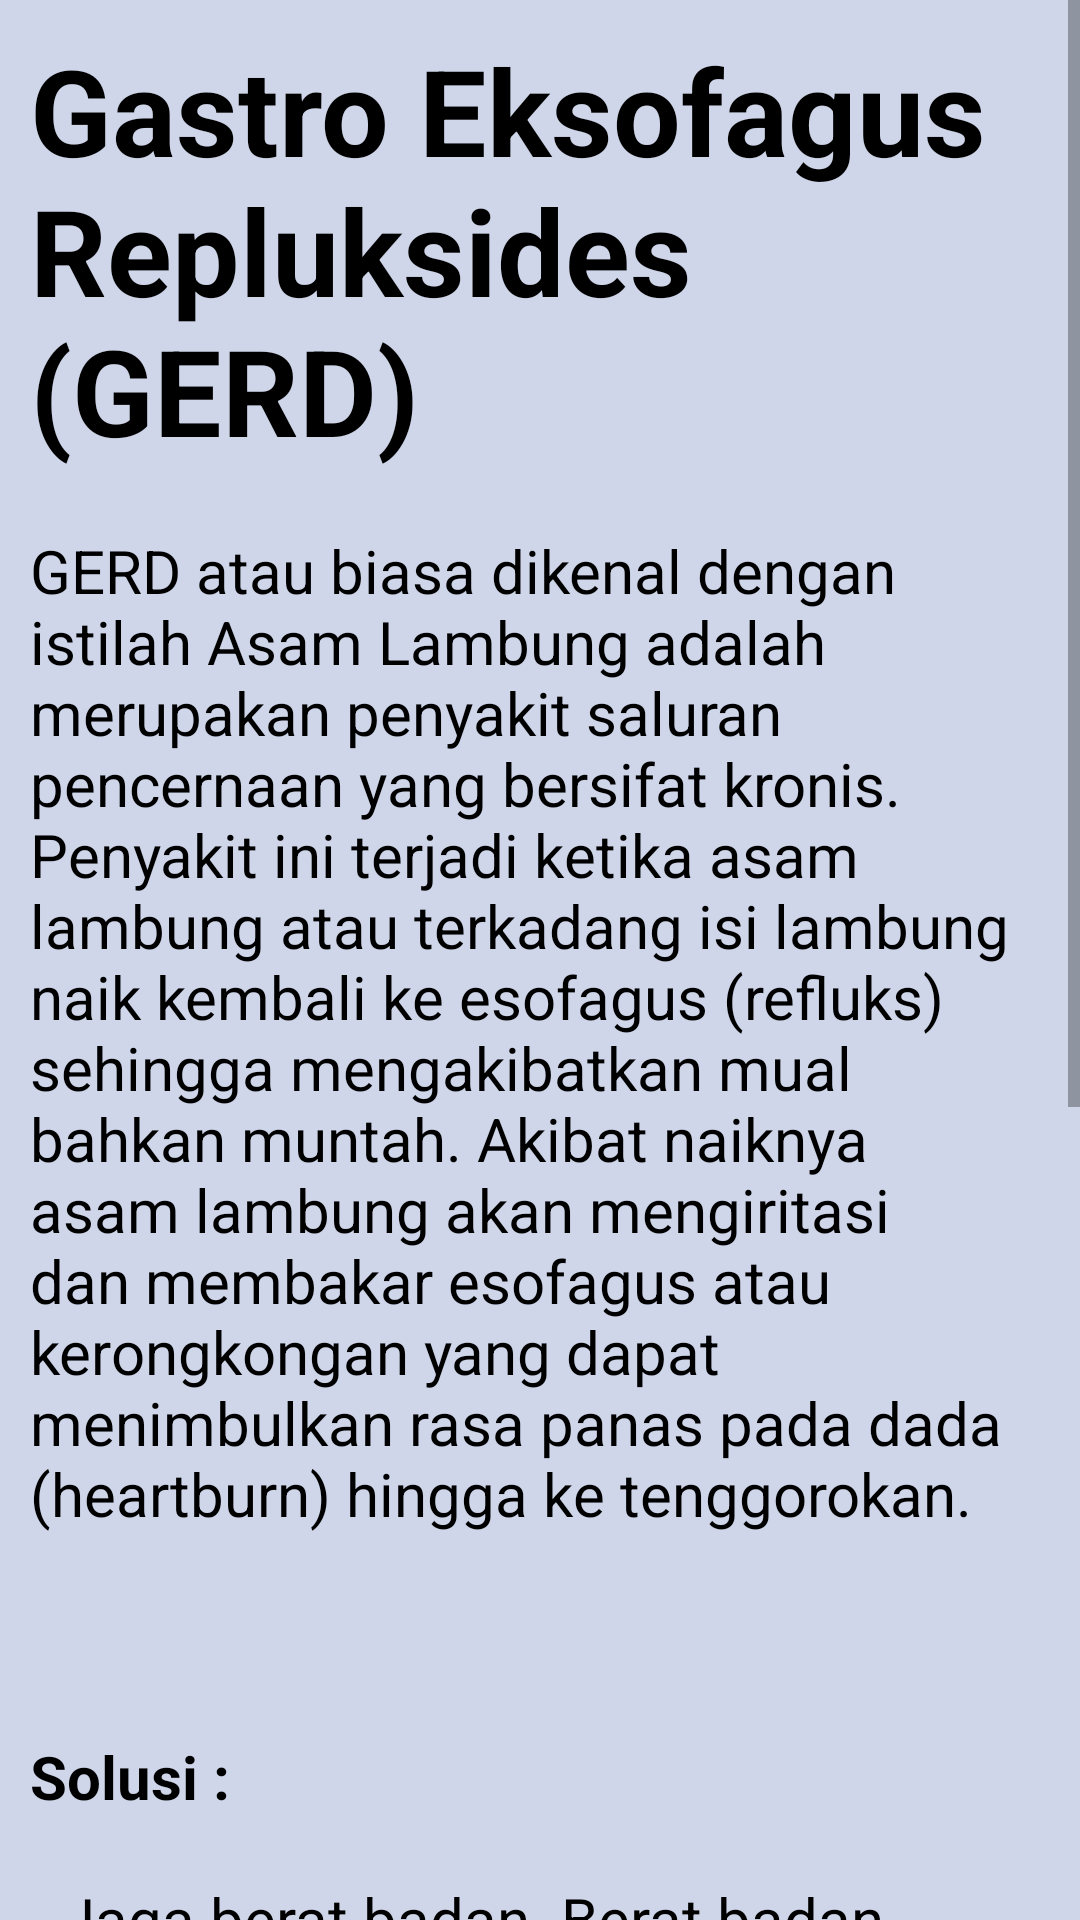

Produce the Android XML layout that renders to this screen, including the resource entries it uses.
<!-- AndroidManifest.xml: application theme AppTheme -->
<!-- res/layout/activity_gerd.xml -->
<?xml version="1.0" encoding="utf-8"?>

<RelativeLayout xmlns:android="http://schemas.android.com/apk/res/android"
    xmlns:app="http://schemas.android.com/apk/res-auto"
    xmlns:tools="http://schemas.android.com/tools"
    android:layout_width="match_parent"
    android:layout_height="match_parent"
    android:background="#CFD6E9"
    tools:context=".GERD">

    <ScrollView
        android:layout_width="match_parent"
        android:layout_height="match_parent">

        <LinearLayout
            android:layout_width="match_parent"
            android:layout_height="match_parent"
            android:orientation="vertical">

            <TextView
                android:id="@+id/text_label3"
                android:text="@string/penyakitGerd"
                android:textSize="40sp"
                android:textStyle="bold"
                android:textColor="#000"
                android:layout_width="wrap_content"
                android:layout_height="wrap_content"
                android:layout_margin="10dp"/>

            <TextView
                android:id="@+id/deskripsi_label3"
                android:text="@string/deskripsiGerd"
                android:textSize="20sp"
                android:textColor="#000"
                android:layout_width="match_parent"
                android:layout_height="wrap_content"
                android:layout_margin="10dp"/>

            <TextView
                android:id="@+id/solusiGerd"
                android:text="@string/solusiGerd"
                android:textSize="20sp"
                android:textColor="#000"
                android:layout_width="match_parent"
                android:layout_height="wrap_content"
                android:layout_margin="10dp"
                android:layout_marginTop="20dp"
                />

            <Button
                android:id="@+id/bt_activity4"
                android:layout_width="wrap_content"
                android:layout_height="wrap_content"
                android:layout_marginTop="20dp"
                android:layout_marginLeft="10dp"
                android:text="Back"/>

        </LinearLayout>

    </ScrollView>




</RelativeLayout>
<!-- resources referenced by this layout -->
<resources>
  <string name="deskripsiGerd">GERD atau biasa dikenal dengan istilah Asam Lambung adalah merupakan
          penyakit saluran pencernaan yang bersifat kronis. Penyakit ini terjadi ketika asam lambung
          atau terkadang isi lambung naik kembali ke esofagus (refluks) sehingga mengakibatkan mual
          bahkan muntah. Akibat naiknya asam lambung akan mengiritasi dan membakar esofagus atau
          kerongkongan yang dapat menimbulkan rasa panas pada dada (heartburn) hingga ke tenggorokan.</string>
  <string name="penyakitGerd">Gastro Eksofagus Repluksides (GERD)</string>
  <string name="solusiGerd">\n\n<b>Solusi :</b>
      \n\n -Jaga berat badan. Berat badan berlebih atau obesitas adalah salah satu faktor risiko utama dari GERD.\n
  -	Hindari makanan yang bisa memicu kenaikan asam lambung, seperti makanan berlemak, makanan asin, makanan pedas, makanan asam, mint, coklat, kopi, dan minuman bersoda.\n
  -	Jangan langsung tiduran setelah makan. Menurut dr. Ari, biasakan sudah makan setidaknya 2 jam sebelum Anda mulai tidur malam\n
  -	Kurangi kebiasaan minum kopi berlebihan\n
  -	Berhenti merokok.\n
  -	Menghindari stres.
  </string>
  <style name="AppTheme" parent="Theme.AppCompat.Light.DarkActionBar">
          
          <item name="colorPrimary">#2354B3</item>
          <item name="colorPrimaryDark">#000</item>
          <item name="colorAccent">#2354B3</item>
      </style>
</resources>
